Run: headless pygame with SDL's dummy video driver; simulated clock (each Clock.tick advances the game by its frame time, no real sleeping); random seed 0; keys injected as events and as key.get_pressed() state; no mouse input.
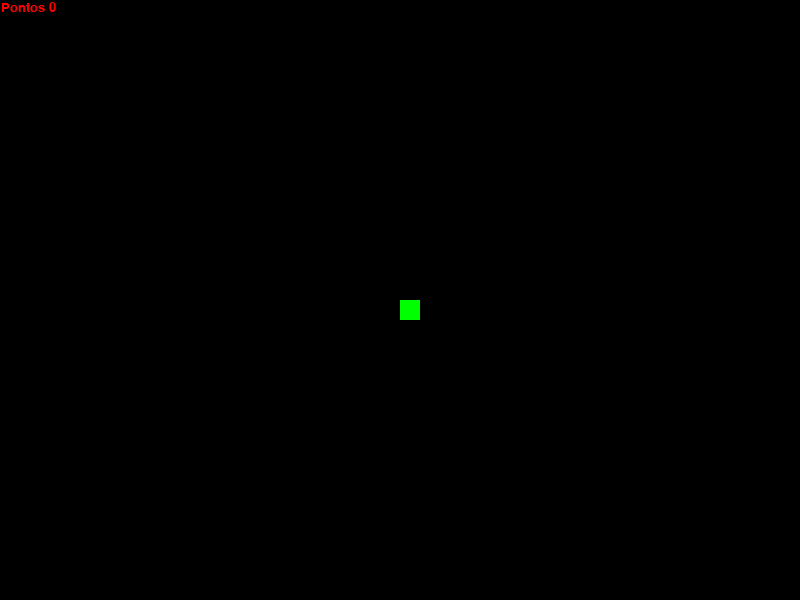
Frame 1 of 4 · flips 1–60 · no input
Frame 2 of 4 · flips 61–180 · tapped SPACE, RETURN · held RIGHT (→), D · screen unchanged from frame 1, image omitted
Frame 3 of 4 · flips 181–300 · held DOWN (↓), S · screen unchanged from frame 2, image omitted
Frame 4 of 4 · flips 301–420 · held LEFT (←), A, UP (↑), W · screen unchanged from frame 3, image omitted

The pygame program that drew these frames:

import pygame
import random

#inicializar

pygame.init()
pygame.display.set_caption("Snake Python")

#criando tela

largura, altura = 800, 600
tela = pygame.display.set_mode((largura,altura))
relogio = pygame.time.Clock()

#cores

preta = (0, 0, 0,)
branca = (255, 255, 255)
vermelha =(255, 0 , 0 ) 
verde = (0, 255, 0)

# parametros cobrinha

tamanho_quadrado = 20
velocidade_jogo = 15

def gerar_comida():
    comida_x = round(random.randrange(0, largura - tamanho_quadrado) / 20.0)* 20.0
    comida_y = round(random.randrange(0, altura - tamanho_quadrado) / 20.0)* 20.0
    return comida_x, comida_y


def desenhar_comida(tamanho, comida_y, comida_x):
    pygame.draw.rect(tela, preta, [comida_x, comida_y, tamanho, tamanho])


def desenhar_cobra(tamanho,pixels):
    for pixel in pixels:
        pygame.draw.rect(tela,verde,[pixel[0], pixel[1], tamanho, tamanho])


def desenhar_pontuacao(pontuacao):
    fonte = pygame.font.SysFont("Helvetica", 20)
    texto = fonte.render(f"Pontos {pontuacao}",True ,vermelha)
    tela.blit(texto, [1, 1])

def rodar_jogo():
    fim_jogo = False

    x = largura / 2
    y = altura / 2

    velocidade_x = 0
    velocidade_y = 0 
    
    tamanho_cobra = 1
    pixels = []

    comida_x, comida_y = gerar_comida()

    while not fim_jogo:
        tela.fill(preta)
        

        for evento in pygame.event.get():
            if evento.type == pygame.QUIT:
                fim_jogo = True


        desenhar_comida(tamanho_quadrado,comida_x , comida_y )

#        desenhar_cobra()

        pixels.append([x, y])

        if len(pixels) > tamanho_cobra:
            del pixels[0]
        #se ela bateu no proprio corpo
        for pixel in pixels[:-1]:
            if pixel == [x,y]:
                fim_jogo = True

        desenhar_cobra(tamanho_quadrado, pixels)
        desenhar_pontuacao(tamanho_cobra - 1)

        pygame.display.update()
#       define se a cobrinha comeu o alimento, irá gerar outro 
        if x == comida_x and y == comida_y:
            tamanho_cobra =+ 1 
            comida_x, comida_y = gerar_comida()

        relogio.tick(velocidade_jogo)

    
rodar_jogo()
